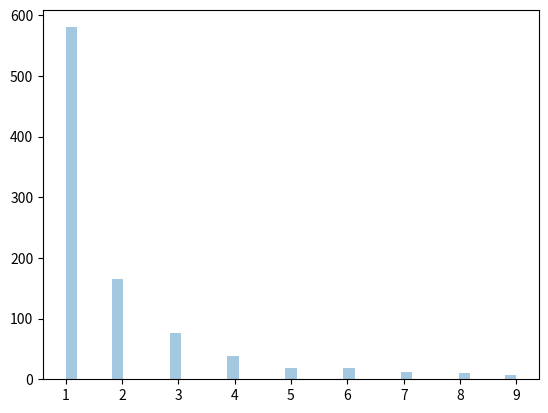

The script that saved this image:
#ZIPF DISTRIBUTION

"""
Zipf distritutions are used to sample data based on zipf's law.

Zipf's Law: In a collection, the nth common term is 1/n times of the most common term.
E.g. the 5th most common word in English occurs nearly 1/5 times as often as the most common word.

It has two parameters:
a - distribution parameter.
size - The shape of the returned array.
"""

from numpy import random
import matplotlib.pyplot as plt
import seaborn as sns

x = random.zipf(a=2, size=(2, 3))
print(x)

#VISUALIZATION

y = random.zipf(a=2, size=1000)
sns.distplot(y[y<10], kde=False)

plt.show()
